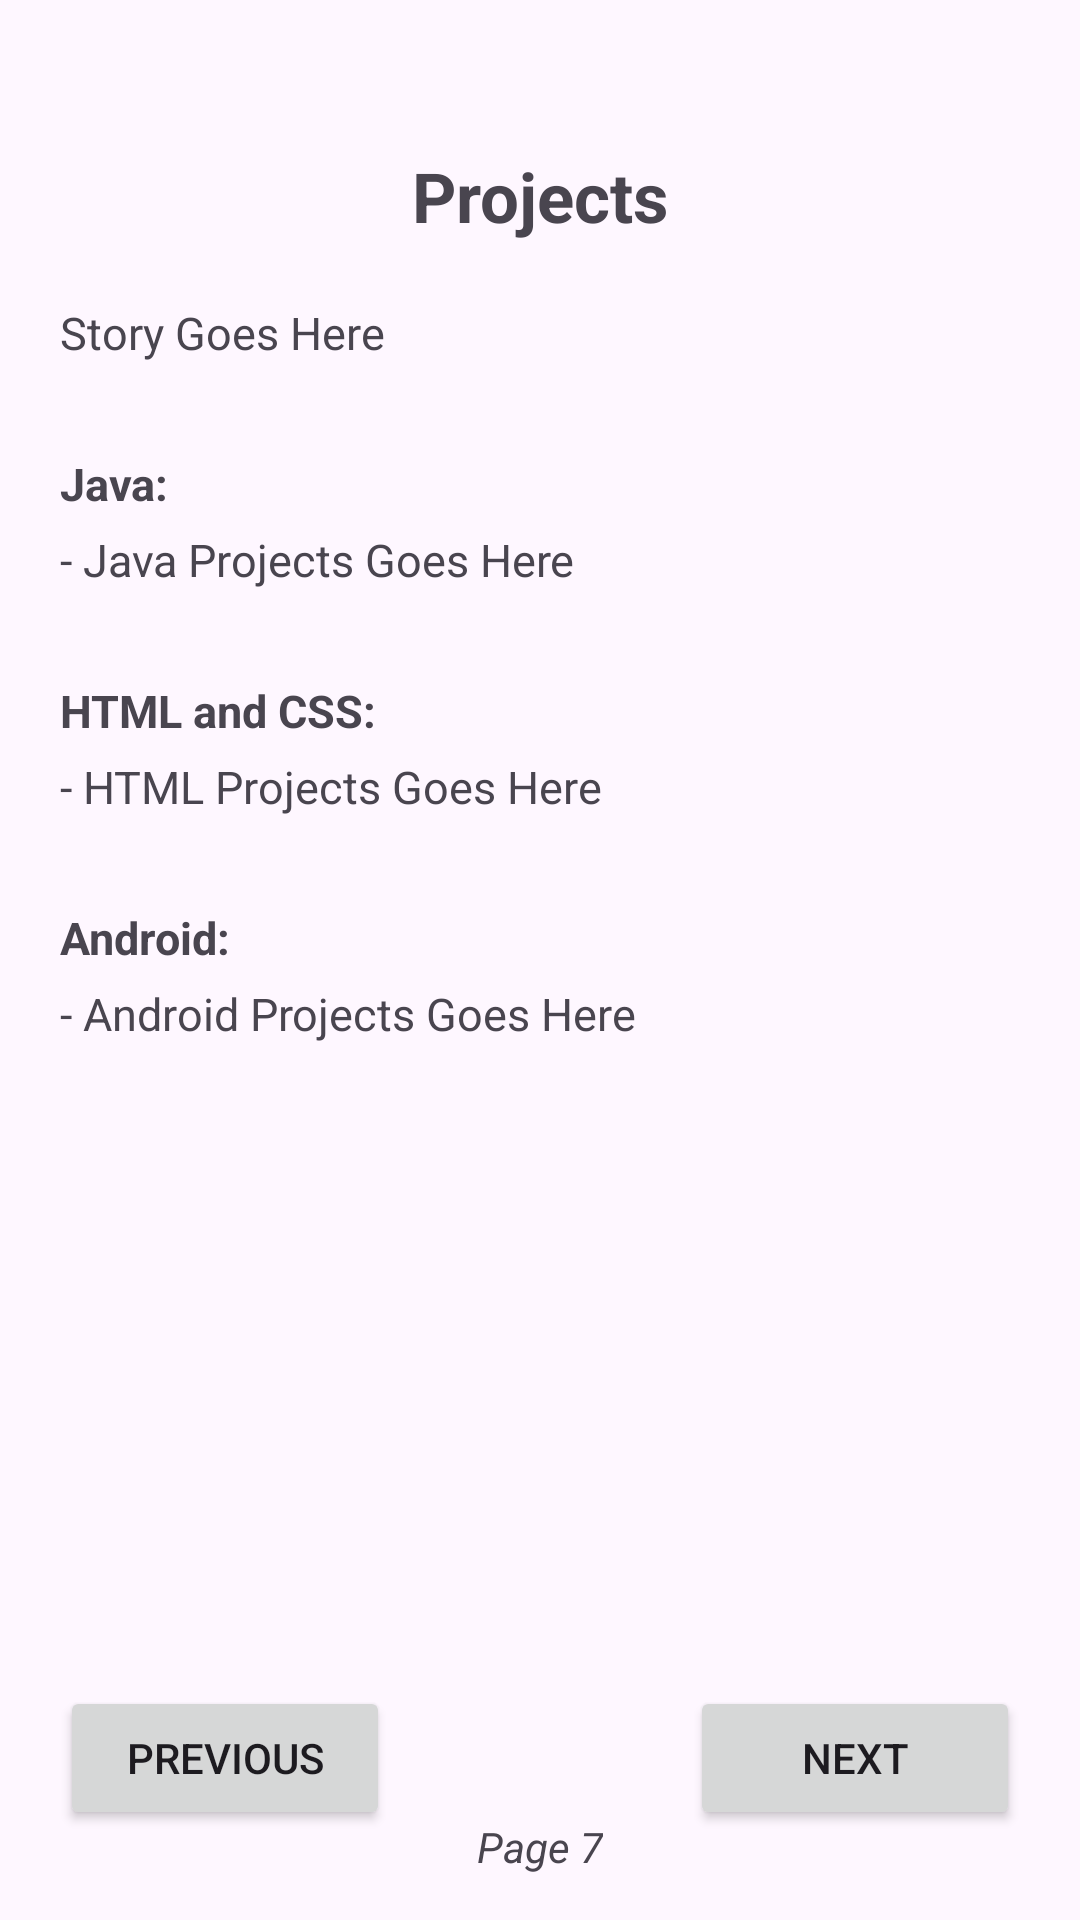

Here is an Android app screen rendered from its layout file. Give the layout XML and the strings, colors and styles it references.
<!-- AndroidManifest.xml: application theme Theme.MyStoryBook -->
<!-- res/layout/activity_page7.xml -->
<?xml version="1.0" encoding="utf-8"?>
<RelativeLayout xmlns:android="http://schemas.android.com/apk/res/android"
    xmlns:app="http://schemas.android.com/apk/res-auto"
    xmlns:tools="http://schemas.android.com/tools"
    android:layout_width="match_parent"
    android:layout_height="match_parent"
    tools:context=".Page7">

    <TextView
        android:id="@+id/txtProjects"
        android:layout_width="wrap_content"
        android:layout_height="wrap_content"
        android:layout_centerHorizontal="true"
        android:layout_marginTop="50dp"
        android:text="Projects"
        android:textSize="23sp"
        android:textStyle="bold" />

    <TextView
        android:id="@+id/txtProjectsIntroduction"
        android:layout_width="match_parent"
        android:layout_height="wrap_content"
        android:layout_below="@+id/txtProjects"
        android:layout_marginStart="20dp"
        android:layout_marginTop="20dp"
        android:layout_marginEnd="20dp"
        android:text="Story Goes Here"
        android:textSize="15sp" />

    <TextView
        android:id="@+id/txtJava"
        android:layout_width="wrap_content"
        android:layout_height="wrap_content"
        android:layout_below="@+id/txtProjectsIntroduction"
        android:layout_marginStart="20dp"
        android:layout_marginTop="30dp"
        android:text="Java:"
        android:textSize="15sp"
        android:textStyle="bold" />

    <TextView
        android:id="@+id/txtJavaProjects"
        android:layout_width="wrap_content"
        android:layout_height="wrap_content"
        android:layout_below="@+id/txtJava"
        android:layout_marginStart="20dp"
        android:layout_marginTop="5dp"
        android:text="- Java Projects Goes Here"
        android:textSize="15sp" />

    <TextView
        android:id="@+id/txtHTML"
        android:layout_width="wrap_content"
        android:layout_height="wrap_content"
        android:layout_below="@+id/txtJavaProjects"
        android:layout_marginStart="20dp"
        android:layout_marginTop="30dp"
        android:text="HTML and CSS:"
        android:textSize="15sp"
        android:textStyle="bold" />

    <TextView
        android:id="@+id/txtHTMLProjects"
        android:layout_width="wrap_content"
        android:layout_height="wrap_content"
        android:layout_below="@+id/txtHTML"
        android:layout_marginStart="20dp"
        android:layout_marginTop="5dp"
        android:text="- HTML Projects Goes Here"
        android:textSize="15sp" />

    <TextView
        android:id="@+id/txtAndroid"
        android:layout_width="wrap_content"
        android:layout_height="wrap_content"
        android:layout_below="@+id/txtHTMLProjects"
        android:layout_marginStart="20dp"
        android:layout_marginTop="30dp"
        android:text="Android:"
        android:textSize="15sp"
        android:textStyle="bold" />

    <TextView
        android:id="@+id/txtAndroidProjects"
        android:layout_width="wrap_content"
        android:layout_height="wrap_content"
        android:layout_below="@+id/txtAndroid"
        android:layout_marginStart="20dp"
        android:layout_marginTop="5dp"
        android:text="- Android Projects Goes Here"
        android:textSize="15sp" />

    <Button
        android:id="@+id/btnPrevious6"
        android:layout_width="110dp"
        android:layout_height="wrap_content"
        android:layout_alignParentBottom="true"
        android:layout_marginStart="20dp"
        android:layout_marginBottom="30dp"
        android:onClick="goToSixthPage"
        android:text="Previous" />

    <TextView
        android:id="@+id/txtPage7"
        android:layout_width="wrap_content"
        android:layout_height="wrap_content"
        android:layout_alignParentBottom="true"
        android:layout_centerHorizontal="true"
        android:layout_marginBottom="15dp"
        android:text="Page 7"
        android:textStyle="italic" />

    <Button
        android:id="@+id/btnEightPage"
        android:layout_width="110dp"
        android:layout_height="wrap_content"
        android:layout_alignParentEnd="true"
        android:layout_alignParentBottom="true"
        android:layout_marginEnd="20dp"
        android:layout_marginBottom="30dp"
        android:onClick="goToEightPage"
        android:text="Next" />

</RelativeLayout>
<!-- resources referenced by this layout -->
<resources>
  <style name="Theme.MyStoryBook" parent="Base.Theme.MyStoryBook" />
  <style name="Base.Theme.MyStoryBook" parent="Theme.Material3.DayNight.NoActionBar">
          
          
      </style>
</resources>
